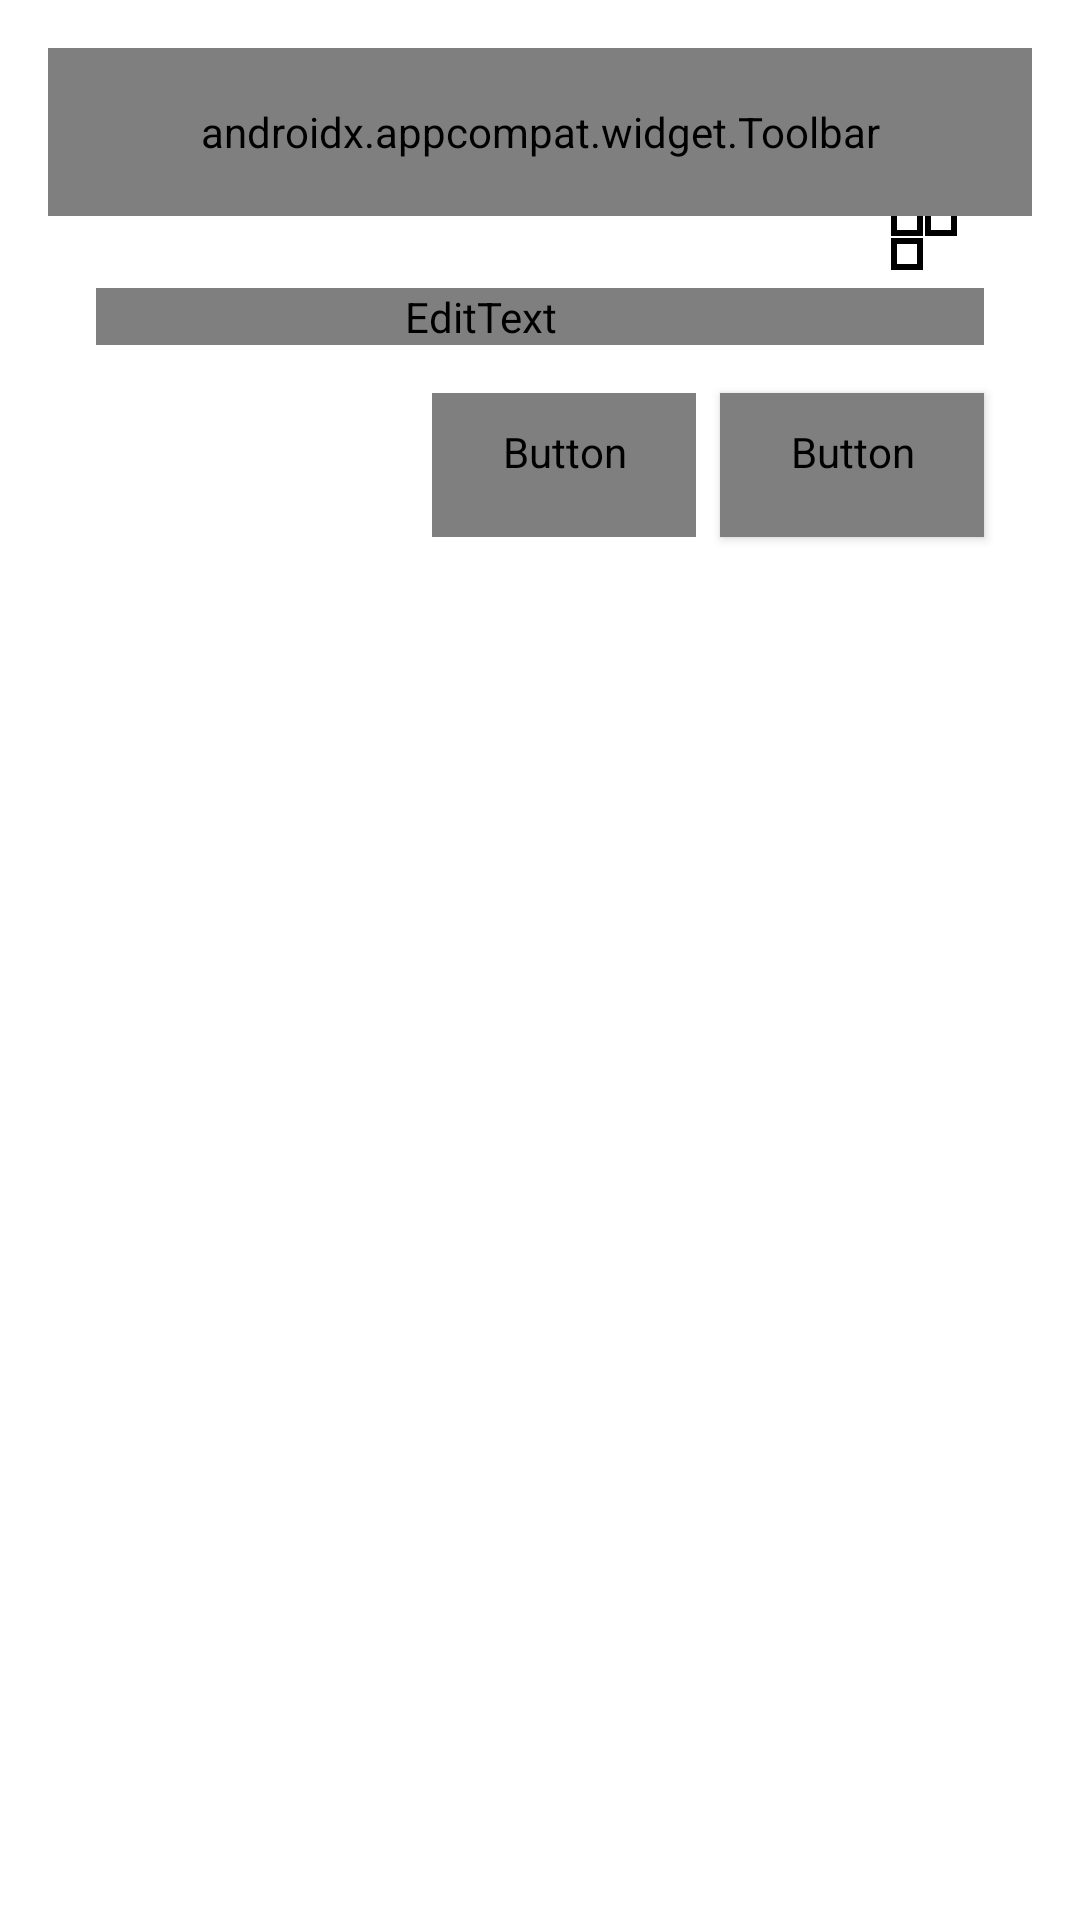

Layout XML and referenced resources for this Android screen:
<!-- AndroidManifest.xml: activity theme BaseDialogLightTheme -->
<!-- res/layout/activity_check_address.xml -->
<?xml version="1.0" encoding="utf-8"?>
<RelativeLayout xmlns:android="http://schemas.android.com/apk/res/android"
    xmlns:app="http://schemas.android.com/apk/res-auto"
    android:id="@+id/root"
    android:layout_width="wrap_content"
    android:layout_height="wrap_content">

    <androidx.appcompat.widget.Toolbar
        android:id="@+id/toolbar"
        style="@style/AppToolbar"
        android:layout_width="match_parent"
        android:layout_height="?android:attr/actionBarSize"
        app:navigationIcon="@drawable/ic_close"
        app:title="@string/check_address_title" />

    <ScrollView
        android:layout_width="match_parent"
        android:layout_height="wrap_content"
        android:layout_below="@+id/toolbar">

        <RelativeLayout
            android:layout_width="wrap_content"
            android:layout_height="wrap_content">

            <include layout="@layout/check_address_input" />

            <include layout="@layout/check_address_output" />

        </RelativeLayout>

    </ScrollView>

</RelativeLayout>
<!-- res/layout/check_address_input.xml (included above) -->
<?xml version="1.0" encoding="utf-8"?>
<RelativeLayout xmlns:android="http://schemas.android.com/apk/res/android"
    xmlns:tools="http://schemas.android.com/tools"
    android:id="@+id/input_root"
    android:layout_width="match_parent"
    android:layout_height="wrap_content">

    <TextView
        android:id="@+id/input_hint"
        android:layout_width="wrap_content"
        android:layout_height="wrap_content"
        android:layout_centerHorizontal="true"
        android:layout_marginStart="16dp"
        android:layout_marginTop="16dp"
        android:layout_marginEnd="16dp"
        android:fontFamily="?attr/theme_font"
        android:gravity="center"
        android:maxWidth="264dp"
        android:text="@string/check_address_input_hint"
        android:visibility="gone"
        tools:visibility="visible" />

    <com.google.android.material.textfield.TextInputLayout
        android:id="@+id/input_address_layout"
        android:layout_width="match_parent"
        android:layout_height="wrap_content"
        android:layout_below="@+id/input_hint"
        android:layout_marginStart="16dp"
        android:layout_marginTop="16dp"
        android:layout_marginEnd="16dp">

        <EditText
            android:id="@+id/input_address"
            android:layout_width="match_parent"
            android:layout_height="wrap_content"
            android:layout_marginTop="8dp"
            android:fontFamily="?attr/theme_font"
            android:hint="@string/check_address_address"
            android:imeOptions="actionNext"
            android:inputType="textMultiLine"
            android:paddingEnd="40dp"
            android:scrollbars="vertical"
            android:textSize="32sp"
            tools:ignore="RtlSymmetry"
            tools:text="1MbRhH2duuUY5KzubRUFWfaT9gsYpacwjC" />

    </com.google.android.material.textfield.TextInputLayout>

    <ImageView
        android:id="@+id/input_qr_code"
        android:layout_width="40dp"
        android:layout_height="40dp"
        android:layout_alignEnd="@id/input_address_layout"
        android:layout_alignBottom="@id/input_address_layout"
        android:layout_marginBottom="16dp"
        android:background="?attr/selectableItemBackgroundBorderless"
        android:clickable="true"
        android:contentDescription="@null"
        android:focusable="true"
        android:scaleType="center"
        android:src="@drawable/ic_qr_code" />

    <Button
        android:id="@+id/input_cancel"
        style="@style/Widget.AppCompat.Button.Borderless.Colored"
        android:layout_width="wrap_content"
        android:layout_height="wrap_content"
        android:layout_below="@+id/input_address_layout"
        android:layout_marginTop="16dp"
        android:layout_marginBottom="16dp"
        android:layout_toStartOf="@+id/input_check"
        android:fontFamily="?attr/theme_font"
        android:text="@string/app_cancel" />

    <Button
        android:id="@+id/input_check"
        style="@style/Widget.AppCompat.Button.Colored"
        android:layout_width="wrap_content"
        android:layout_height="wrap_content"
        android:layout_below="@+id/input_address_layout"
        android:layout_alignParentEnd="true"
        android:layout_marginStart="8dp"
        android:layout_marginTop="16dp"
        android:layout_marginEnd="16dp"
        android:layout_marginBottom="16dp"
        android:fontFamily="?attr/theme_font"
        android:text="@string/app_check" />

    <ProgressBar
        android:id="@+id/input_load"
        android:layout_width="wrap_content"
        android:layout_height="wrap_content"
        android:layout_below="@+id/input_address_layout"
        android:layout_alignParentEnd="true"
        android:layout_marginTop="16dp"
        android:layout_marginEnd="36dp"
        android:layout_marginBottom="16dp" />

</RelativeLayout>
<!-- res/layout/check_address_output.xml (included above) -->
<?xml version="1.0" encoding="utf-8"?>
<RelativeLayout xmlns:android="http://schemas.android.com/apk/res/android"
    xmlns:tools="http://schemas.android.com/tools"
    android:id="@+id/output_root"
    android:layout_width="match_parent"
    android:layout_height="wrap_content"
    android:visibility="gone"
    tools:visibility="visible">

    <TextView
        android:id="@+id/output_hint"
        android:layout_width="wrap_content"
        android:layout_height="wrap_content"
        android:layout_centerHorizontal="true"
        android:layout_marginStart="16dp"
        android:layout_marginTop="16dp"
        android:layout_marginEnd="16dp"
        android:fontFamily="?attr/theme_font"
        android:gravity="center"
        android:maxWidth="264dp"
        android:text="@string/check_address_save_hint"
        android:visibility="gone"
        tools:visibility="visible" />

    <TextView
        android:id="@+id/output_address"
        android:layout_width="wrap_content"
        android:layout_height="wrap_content"
        android:layout_below="@+id/output_hint"
        android:layout_marginStart="16dp"
        android:layout_marginTop="16dp"
        android:layout_marginEnd="16dp"
        android:alpha="0.6"
        android:fontFamily="?attr/theme_font"
        android:textSize="12sp"
        android:textStyle="italic"
        tools:text="1MbRhH2duuUY5KzubRUFWfaT9gsYpacwjCs" />

    <TextView
        android:id="@+id/output_balance"
        android:layout_width="wrap_content"
        android:layout_height="wrap_content"
        android:layout_below="@+id/output_address"
        android:layout_marginStart="16dp"
        android:layout_marginEnd="16dp"
        android:fontFamily="?attr/theme_font"
        android:textSize="32sp"
        android:textStyle="bold"
        tools:text="1.23456789 BTC" />

    <com.google.android.material.textfield.TextInputLayout
        android:id="@+id/output_name_layout"
        android:layout_width="match_parent"
        android:layout_height="wrap_content"
        android:layout_below="@+id/output_balance"
        android:layout_marginStart="16dp"
        android:layout_marginTop="16dp"
        android:layout_marginEnd="16dp">

        <EditText
            android:id="@+id/output_name"
            android:layout_width="match_parent"
            android:layout_height="wrap_content"
            android:layout_marginTop="8dp"
            android:fontFamily="?attr/theme_font"
            android:hint="@string/check_address_name"
            android:imeOptions="actionSend"
            android:inputType="text"
            tools:ignore="RtlSymmetry"
            tools:text="A cool name" />

    </com.google.android.material.textfield.TextInputLayout>

    <Button
        android:id="@+id/output_change"
        style="@style/Widget.AppCompat.Button.Borderless.Colored"
        android:layout_width="wrap_content"
        android:layout_height="wrap_content"
        android:layout_below="@+id/output_name_layout"
        android:layout_marginTop="16dp"
        android:layout_marginBottom="16dp"
        android:layout_toStartOf="@+id/output_save"
        android:fontFamily="?attr/theme_font"
        android:text="@string/check_address_action_change" />

    <Button
        android:id="@+id/output_save"
        style="@style/Widget.AppCompat.Button.Colored"
        android:layout_width="wrap_content"
        android:layout_height="wrap_content"
        android:layout_below="@+id/output_name_layout"
        android:layout_alignParentEnd="true"
        android:layout_marginStart="8dp"
        android:layout_marginTop="16dp"
        android:layout_marginEnd="16dp"
        android:layout_marginBottom="16dp"
        android:fontFamily="?attr/theme_font"
        android:text="@string/app_save" />

    <ProgressBar
        android:id="@+id/output_load"
        android:layout_width="wrap_content"
        android:layout_height="wrap_content"
        android:layout_below="@+id/output_name_layout"
        android:layout_alignParentEnd="true"
        android:layout_marginTop="16dp"
        android:layout_marginEnd="36dp"
        android:layout_marginBottom="16dp" />

</RelativeLayout>
<!-- resources referenced by this layout -->
<resources>
  <!-- drawable ic_close (drawable) -->
  <vector
      xmlns:android="http://schemas.android.com/apk/res/android"
      android:width="24dp"
      android:height="24dp"
      android:viewportHeight="24.0"
      android:viewportWidth="24.0">
  
      <path
          android:fillColor="?attr/primary_icon"
          android:pathData="M19,6.41L17.59,5 12,10.59 6.41,5 5,6.41 10.59,12 5,17.59 6.41,19 12,13.41 17.59,19 19,17.59 13.41,12z"/>
  
  </vector>
  <!-- drawable ic_qr_code: vector/xml drawable (drawable, 3993 chars, omitted) -->
  <string name="app_cancel">Cancel</string>
  <string name="app_check">Check</string>
  <string name="app_save">Save</string>
  <string name="check_address_action_change">Change</string>
  <string name="check_address_address">Address</string>
  <string name="check_address_input_hint">Click on the QR code icon to read the bitcoin address with your camera.  You can also type or paste the address into the text field below.</string>
  <string name="check_address_name">Name</string>
  <string name="check_address_save_hint">You can see the address balance below.  You can also choose a name and save to easily check the address in the future.</string>
  <string name="check_address_title">Check address</string>
  <style name="AppToolbar">
          <item name="titleTextAppearance">@style/AppToolbarTitle</item>
      </style>
  <style name="BaseDialogLightTheme" parent="@style/Theme.AppCompat.Light.Dialog">
          <item name="android:windowLightStatusBar">true</item>
          <item name="windowActionBar">false</item>
          <item name="windowNoTitle">true</item>
          <item name="android:textViewStyle">@style/AppTextViewStyle</item>
          <item name="buttonStyle">@style/AppButtonStyle</item>
      </style>
  <style name="AppToolbarTitle" parent="TextAppearance.Widget.AppCompat.Toolbar.Title">
          <item name="android:fontFamily">?attr/theme_font</item>
      </style>
  <style name="AppTextViewStyle" parent="android:Widget.TextView">
          <item name="android:fontFamily">?attr/theme_font</item>
      </style>
  <style name="AppButtonStyle" parent="Widget.AppCompat.Button">
          <item name="android:fontFamily">?attr/theme_font</item>
      </style>
</resources>
